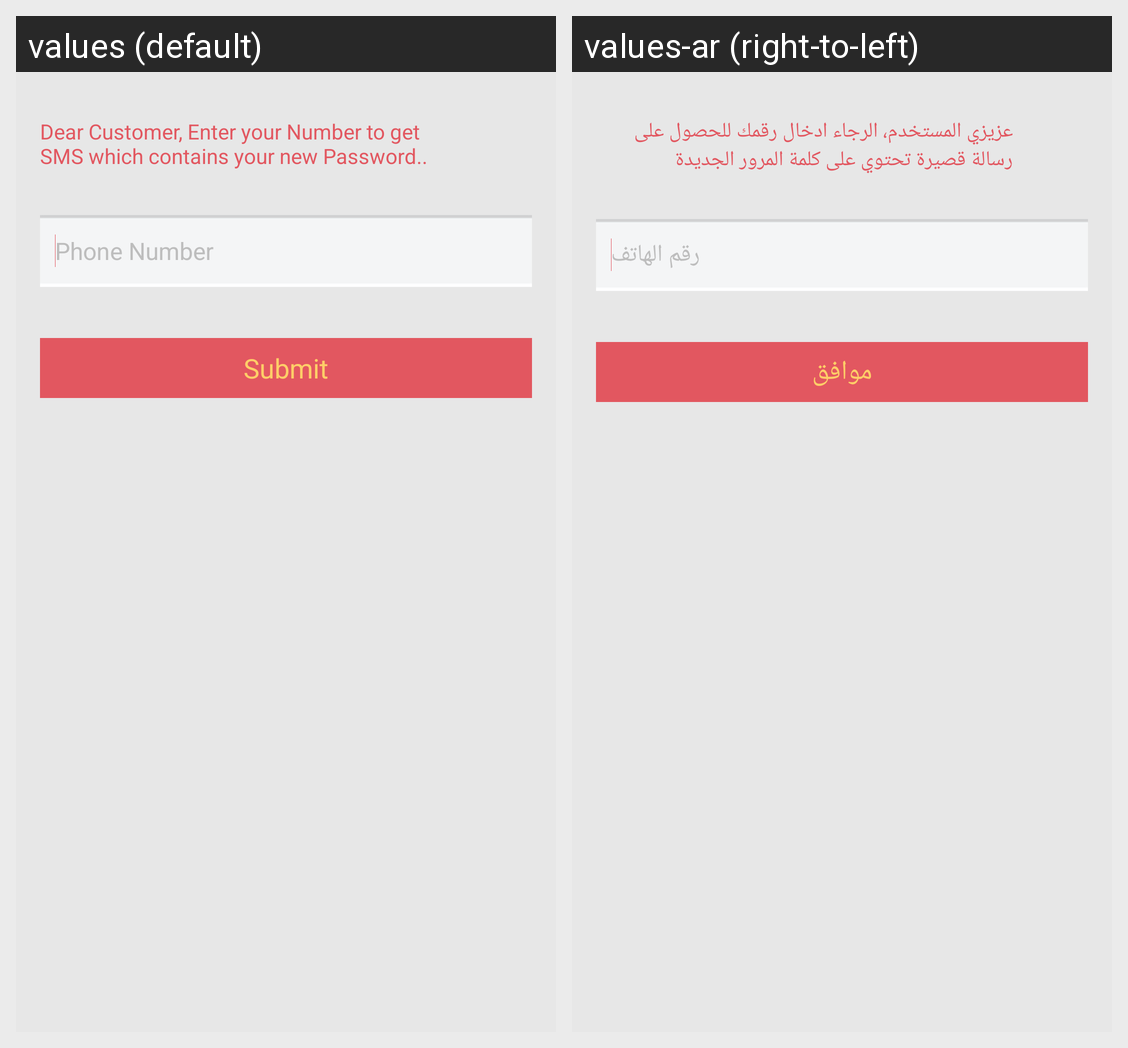

The Android screen above is rendered under two locales of the same app. Produce the string resources it draws, with the default and per-locale values.
Android screen res/layout/activity_forget_password.xml rendered under 2 locales, left to right: values (default), values-ar (right-to-left). Device: Nexus 5 (rendered at 1080×1920; each locale shown at half size, 540×960, under a caption strip naming it); theme AppTheme.
Strings drawn on this screen, with the default value and each locale's value (text and hints the layout hard-codes, and strings that could not be matched under every locale, appear in the picture but are not listed):

forgetPassDesc
  values: Dear Customer, Enter your Number to get SMS which contains your new Password..
  values-ar: عزيزي المستخدم، الرجاء ادخال رقمك للحصول على رسالة قصيرة تحتوي على كلمة المرور الجديدة

phonenum
  values: Phone Number
  values-ar: رقم الهاتف

submit
  values: Submit
  values-ar: موافق
